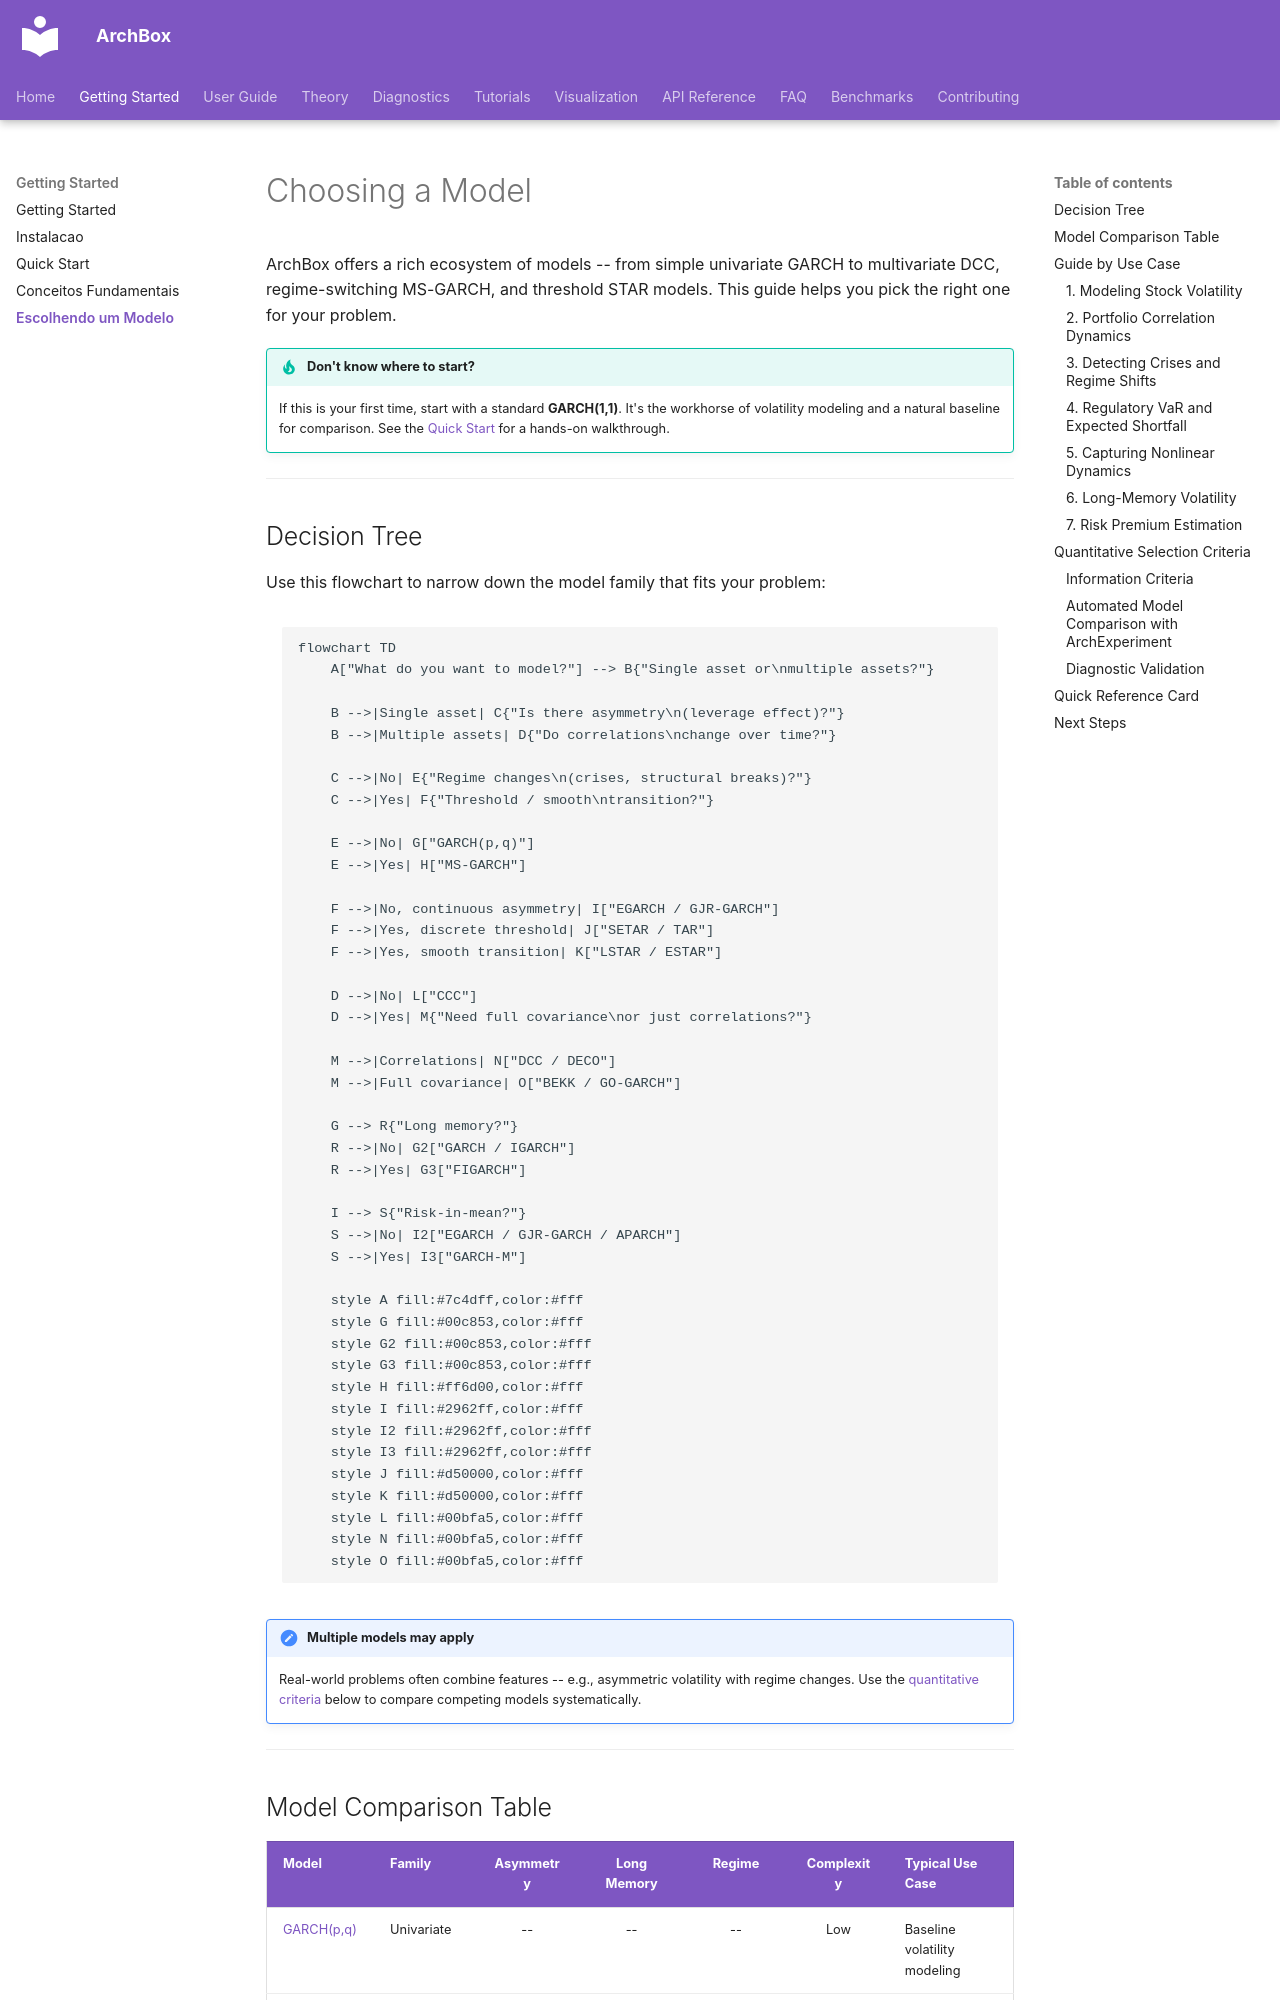

repository: ArchBox-GARCH-Models/archbox · page: getting-started/choosing-model/index.html · generator: mkdocs

---
title: Choosing a Model
description: Decision guide to select the right volatility, regime-switching, or risk model in ArchBox
---

# Choosing a Model

ArchBox offers a rich ecosystem of models -- from simple univariate GARCH to multivariate DCC, regime-switching MS-GARCH, and threshold STAR models. This guide helps you pick the right one for your problem.

!!! tip "Don't know where to start?"

    If this is your first time, start with a standard **GARCH(1,1)**. It's the workhorse of volatility modeling and a natural baseline for comparison. See the [Quick Start](quickstart.md) for a hands-on walkthrough.

---

## Decision Tree

Use this flowchart to narrow down the model family that fits your problem:

```mermaid
flowchart TD
    A["What do you want to model?"] --> B{"Single asset or\nmultiple assets?"}

    B -->|Single asset| C{"Is there asymmetry\n(leverage effect)?"}
    B -->|Multiple assets| D{"Do correlations\nchange over time?"}

    C -->|No| E{"Regime changes\n(crises, structural breaks)?"}
    C -->|Yes| F{"Threshold / smooth\ntransition?"}

    E -->|No| G["GARCH(p,q)"]
    E -->|Yes| H["MS-GARCH"]

    F -->|No, continuous asymmetry| I["EGARCH / GJR-GARCH"]
    F -->|Yes, discrete threshold| J["SETAR / TAR"]
    F -->|Yes, smooth transition| K["LSTAR / ESTAR"]

    D -->|No| L["CCC"]
    D -->|Yes| M{"Need full covariance\nor just correlations?"}

    M -->|Correlations| N["DCC / DECO"]
    M -->|Full covariance| O["BEKK / GO-GARCH"]

    G --> R{"Long memory?"}
    R -->|No| G2["GARCH / IGARCH"]
    R -->|Yes| G3["FIGARCH"]

    I --> S{"Risk-in-mean?"}
    S -->|No| I2["EGARCH / GJR-GARCH / APARCH"]
    S -->|Yes| I3["GARCH-M"]

    style A fill:#7c4dff,color:#fff
    style G fill:#00c853,color:#fff
    style G2 fill:#00c853,color:#fff
    style G3 fill:#00c853,color:#fff
    style H fill:#ff6d00,color:#fff
    style I fill:#2962ff,color:#fff
    style I2 fill:#2962ff,color:#fff
    style I3 fill:#2962ff,color:#fff
    style J fill:#d50000,color:#fff
    style K fill:#d50000,color:#fff
    style L fill:#00bfa5,color:#fff
    style N fill:#00bfa5,color:#fff
    style O fill:#00bfa5,color:#fff
```

!!! note "Multiple models may apply"

    Real-world problems often combine features -- e.g., asymmetric volatility with regime changes. Use the [quantitative criteria](#quantitative-selection-criteria) below to compare competing models systematically.

---
